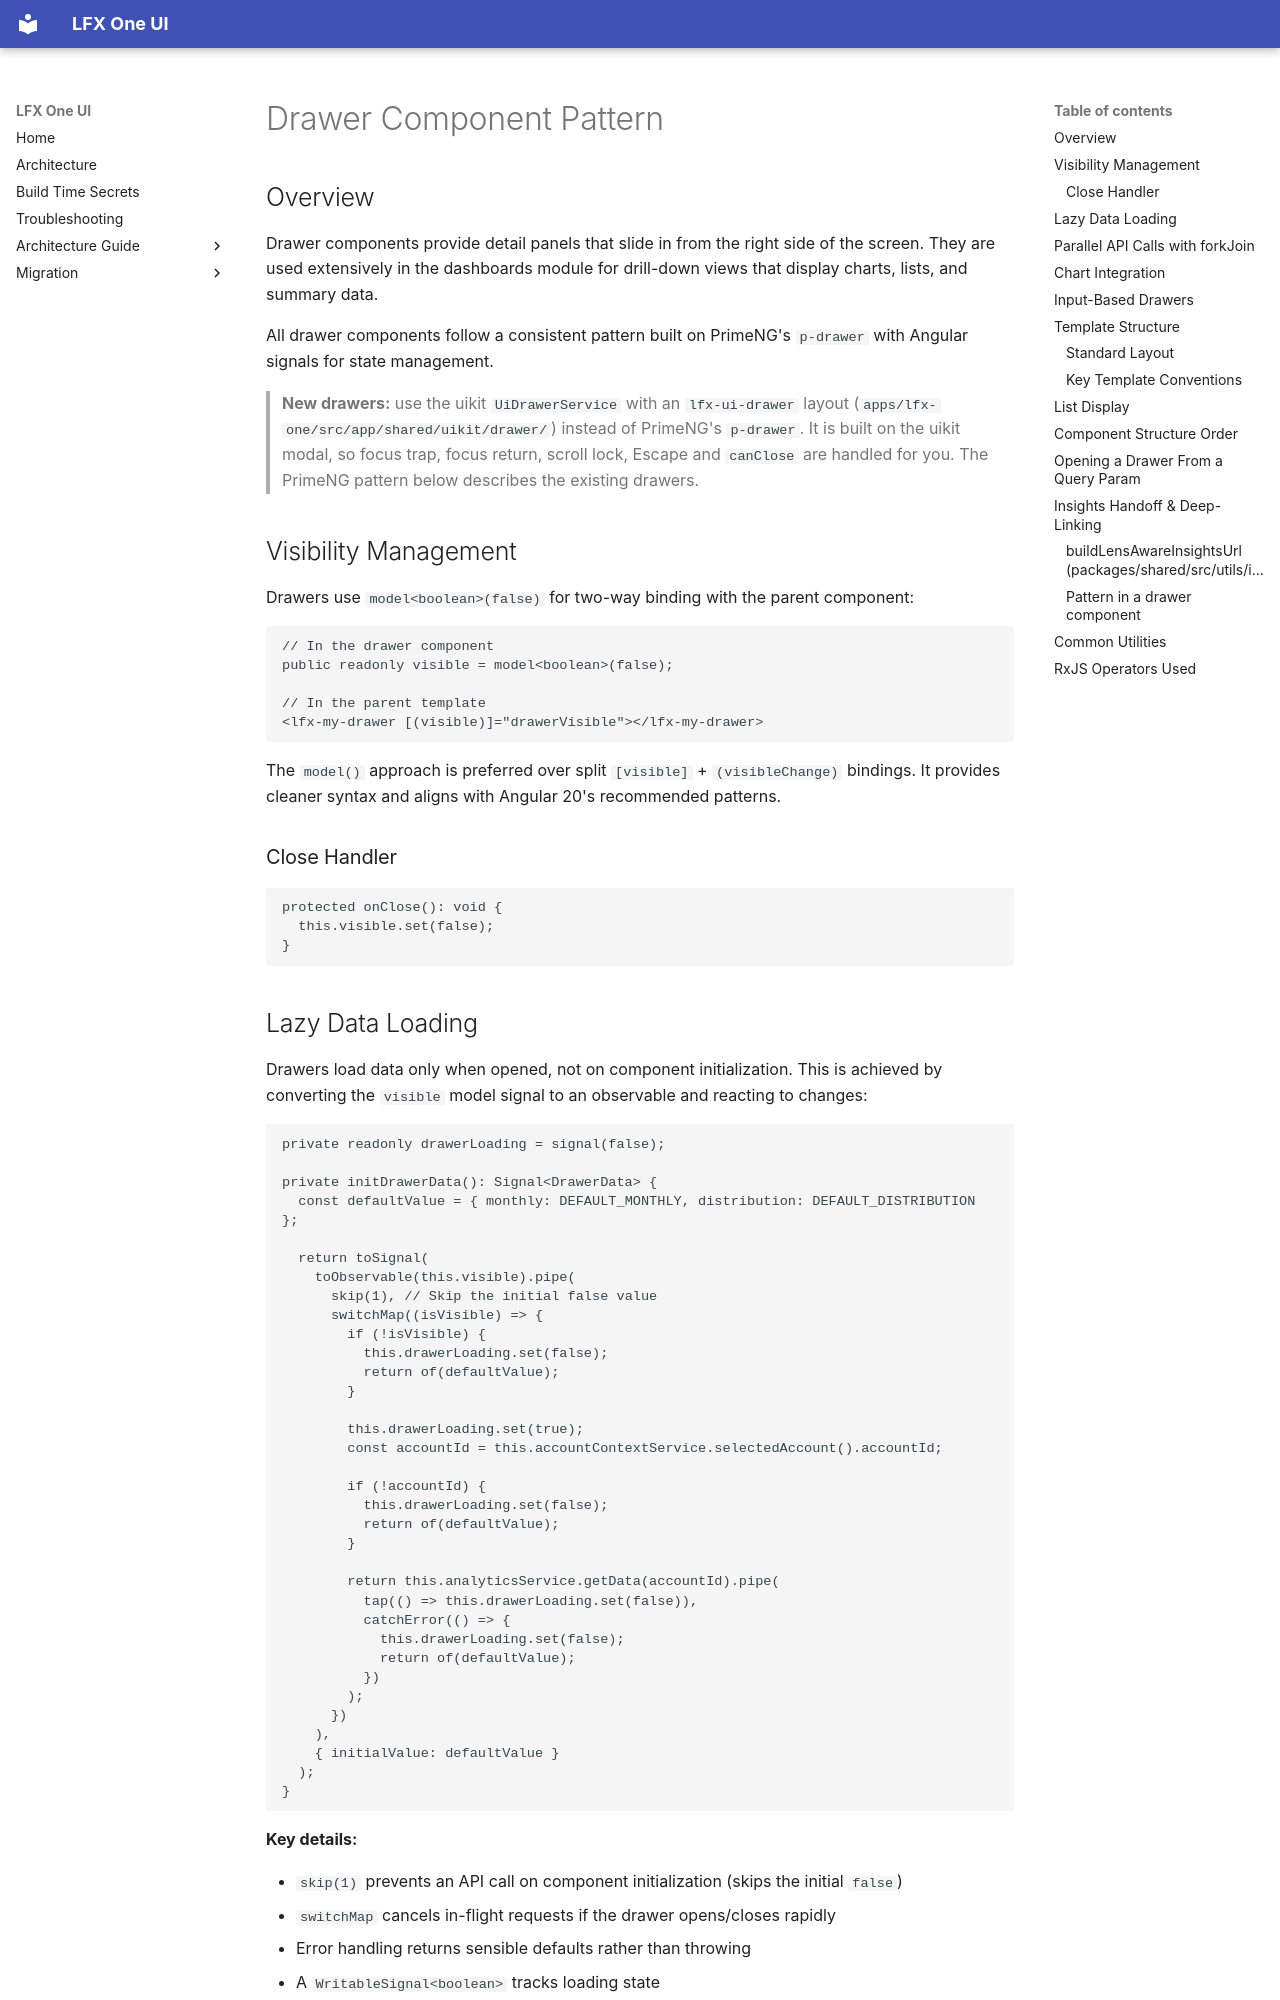

repository: linuxfoundation/lfx-self-serve · page: architecture/frontend/drawer-pattern/index.html · generator: mkdocs

<!-- Copyright The Linux Foundation and each contributor to LFX. -->
<!-- SPDX-License-Identifier: MIT -->

# Drawer Component Pattern

## Overview

Drawer components provide detail panels that slide in from the right side of the screen. They are used extensively in the dashboards module for drill-down views that display charts, lists, and summary data.

All drawer components follow a consistent pattern built on PrimeNG's `p-drawer` with Angular signals for state management.

> **New drawers:** use the uikit `UiDrawerService` with an `lfx-ui-drawer` layout (`apps/lfx-one/src/app/shared/uikit/drawer/`) instead of PrimeNG's `p-drawer`. It is built on the uikit modal, so focus trap, focus return, scroll lock, Escape and `canClose` are handled for you. The PrimeNG pattern below describes the existing drawers.

## Visibility Management

Drawers use `model<boolean>(false)` for two-way binding with the parent component:

```typescript
// In the drawer component
public readonly visible = model<boolean>(false);

// In the parent template
<lfx-my-drawer [(visible)]="drawerVisible"></lfx-my-drawer>
```

The `model()` approach is preferred over split `[visible]` + `(visibleChange)` bindings. It provides cleaner syntax and aligns with Angular 20's recommended patterns.

### Close Handler

```typescript
protected onClose(): void {
  this.visible.set(false);
}
```

## Lazy Data Loading

Drawers load data only when opened, not on component initialization. This is achieved by converting the `visible` model signal to an observable and reacting to changes:

```typescript
private readonly drawerLoading = signal(false);

private initDrawerData(): Signal<DrawerData> {
  const defaultValue = { monthly: DEFAULT_MONTHLY, distribution: DEFAULT_DISTRIBUTION };

  return toSignal(
    toObservable(this.visible).pipe(
      skip(1), // Skip the initial false value
      switchMap((isVisible) => {
        if (!isVisible) {
          this.drawerLoading.set(false);
          return of(defaultValue);
        }

        this.drawerLoading.set(true);
        const accountId = this.accountContextService.selectedAccount().accountId;

        if (!accountId) {
          this.drawerLoading.set(false);
          return of(defaultValue);
        }

        return this.analyticsService.getData(accountId).pipe(
          tap(() => this.drawerLoading.set(false)),
          catchError(() => {
            this.drawerLoading.set(false);
            return of(defaultValue);
          })
        );
      })
    ),
    { initialValue: defaultValue }
  );
}
```

**Key details:**

- `skip(1)` prevents an API call on component initialization (skips the initial `false`)
- `switchMap` cancels in-flight requests if the drawer opens/closes rapidly
- Error handling returns sensible defaults rather than throwing
- A `WritableSignal<boolean>` tracks loading state

## Parallel API Calls with forkJoin

When a drawer needs data from multiple endpoints, use `forkJoin` inside the `switchMap`:

```typescript
return forkJoin({
  monthly: this.analyticsService.getMonthlyData(accountId, slug),
  distribution: this.analyticsService.getDistribution(accountId, slug),
  keyMembers: this.analyticsService.getKeyMembers(accountId, slug),
}).pipe(
  tap(() => this.drawerLoading.set(false)),
  catchError(() => {
    this.drawerLoading.set(false);
    return of(defaultValue);
  })
);
```

All requests execute in parallel. A single `catchError` handles failure from any request.
